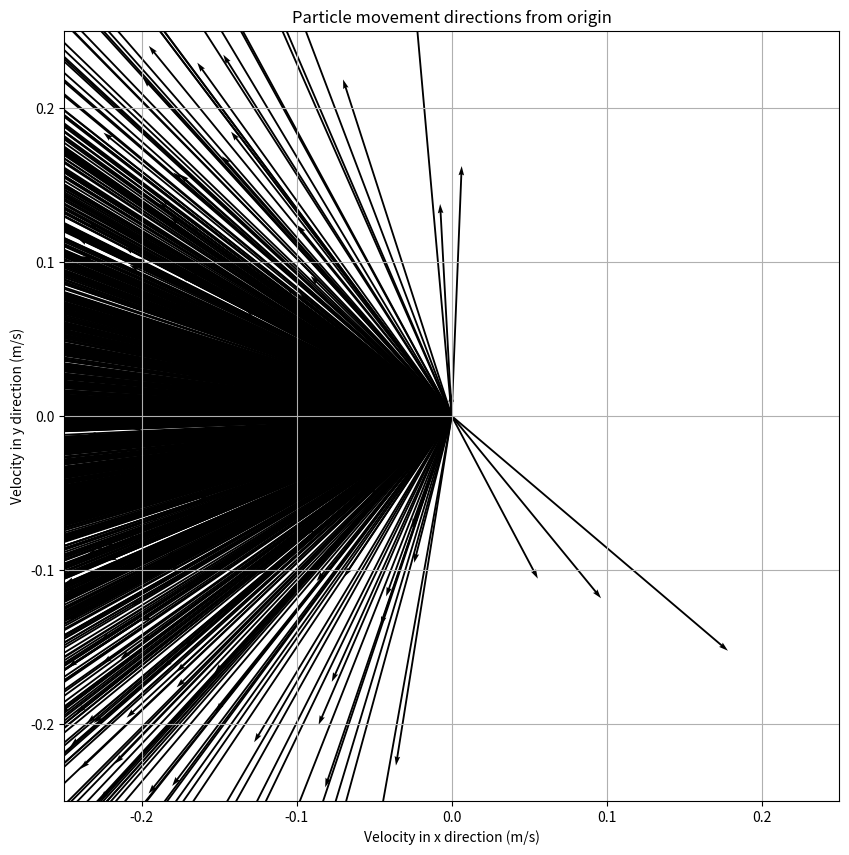

The script that saved this image:
import numpy as np
import matplotlib.pyplot as plt

def maxwell_boltzmann_2d(N, T, M, speed_sys):
    k_B = 1.380649e-23  # ボルツマン定数 (m^2 kg s^-2 K^-1)
    mass = M * 1.66053906660e-27
    sigma = np.sqrt(k_B * T / mass)
    
    # x方向とy方向の速度成分を生成
    vx = np.random.normal(0, sigma, N) - speed_sys  # vxをシフト
    vy = np.random.normal(0, sigma, N)

    #simulationを考えて時間dt辺りの移動量を推定
    vx = vx * 0.0002
    vy = vy * 0.0002
    
    return vx, vy

def classify_particles(vx, vy):
    counts = {"+x": 0, "+y": 0, "-x": 0, "-y": 0}
    
    for x, y in zip(vx, vy):
        angle = np.arctan2(y, x) * 180 / np.pi
        if -45 <= angle < 45:
            counts["+x"] += 1
        elif 45 <= angle < 135:
            counts["+y"] += 1
        elif 135 <= angle <= 180 or -180 <= angle < -135:
            counts["-x"] += 1
        elif -135 <= angle < -45:
            counts["-y"] += 1

    return counts

# パラメータの設定
N = 1000  # 粒子数
T = 2300  # 温度 (K)
M = 29
speed_sys = 800 * 2.5 #系の速度[m/s](正の値を指定するとxが負の方向に進む)

# 速度成分を生成
vx, vy = maxwell_boltzmann_2d(N, T, M, speed_sys)

# 隣接メッシュ方向に向かう粒子数を分類
counts = classify_particles(vx, vy)

# 結果を表示
print("Particles moving towards adjacent meshes:")
for mesh, count in counts.items():
    print(f"{mesh}: {count} particles")

# 矢印をプロット
plt.figure(figsize=(10, 10))
plt.quiver(np.zeros(N), np.zeros(N), vx, vy, angles='xy', scale_units='xy', scale=1)
plt.title("Particle movement directions from origin")
plt.xlabel("Velocity in x direction (m/s)")
plt.ylabel("Velocity in y direction (m/s)")
plt.grid()
plt.xlim(-0.25,0.25)
plt.ylim(-0.25,0.25)
plt.show()